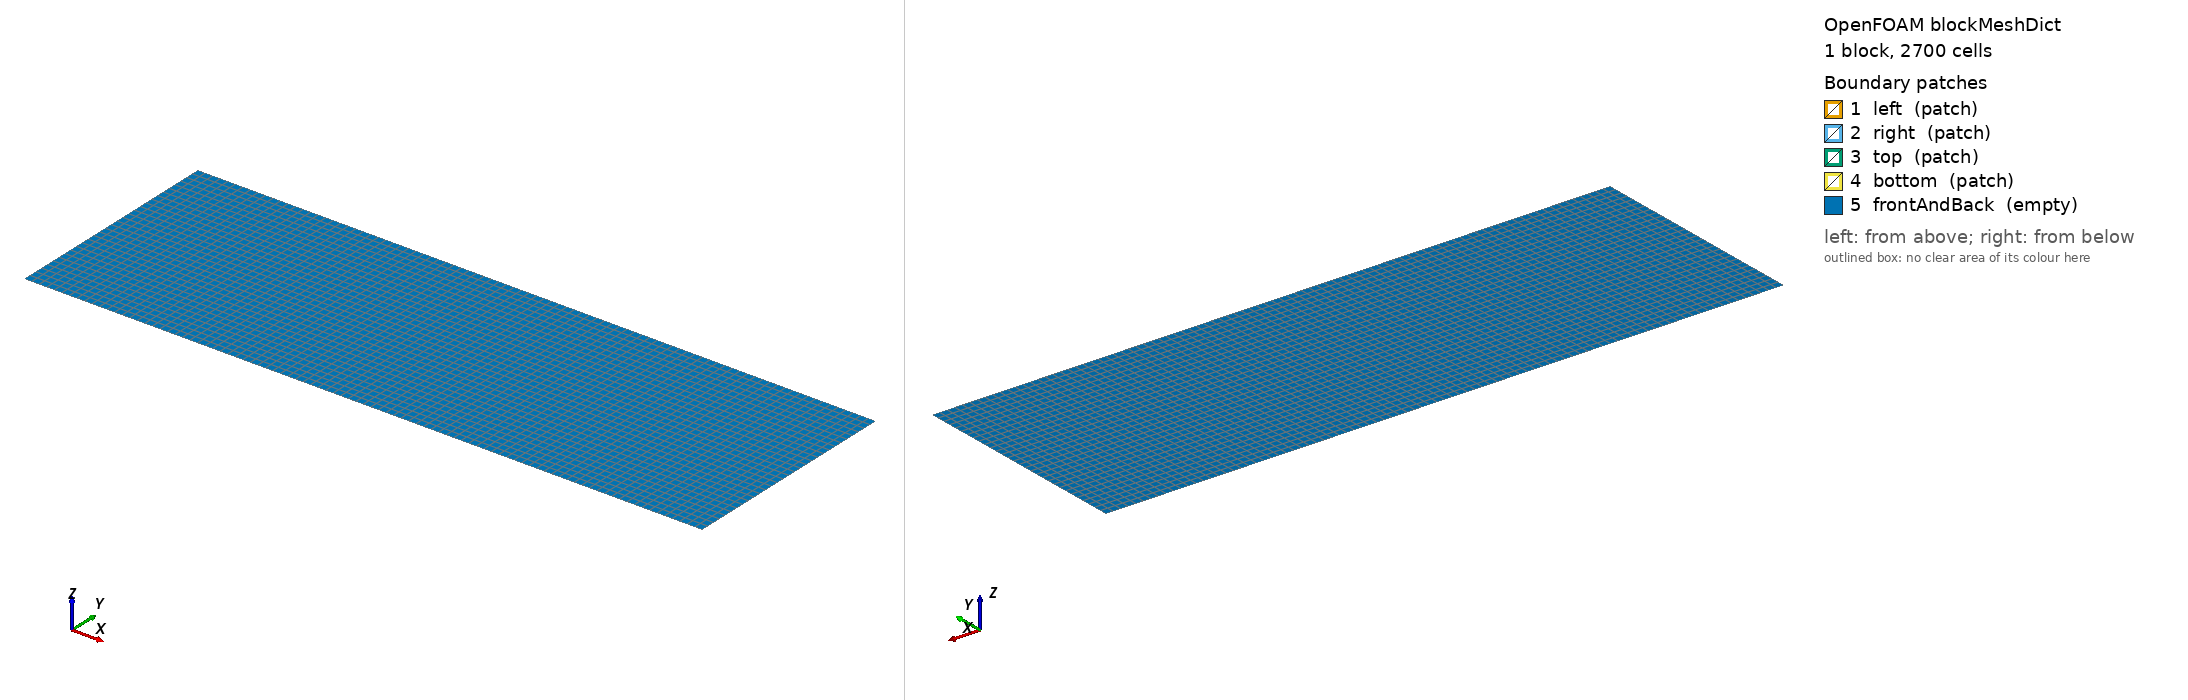

OpenFOAM case: the mesh blockMesh builds from blockMeshDict, 1 block(s), 2700 cells. Boundary patches (legend numbers): 1 left (patch), 2 right (patch), 3 top (patch), 4 bottom (patch), 5 frontAndBack (empty). Left view from above one corner, right view from below the opposite corner. Boundary conditions: 2 field file(s) under 0/; 5 of 5 drawn patches have an entry in a shipped field file.

=== system/blockMeshDict ===
FoamFile { version 2.0; format ascii; class dictionary; object blockMeshDict; }
convertToMeters 1;
vertices ((0 -3000 0)(9000 -3000 0)(9000 0 0)(0 0 0)(0 -3000 1)(9000 -3000 1)(9000 0 1)(0 0 1));
blocks (hex (0 1 2 3 4 5 6 7) (90 30 1) simpleGrading (1 1 1)); edges ();
boundary (left {type patch;faces ((0 4 7 3));} right {type patch;faces ((2 6 5 1));}
top {type patch;faces ((3 7 6 2));} bottom {type patch;faces ((1 5 4 0));}
frontAndBack {type empty;faces ((0 3 2 1)(4 5 6 7));}); mergePatchPairs ();


=== system/controlDict ===
FoamFile { version 2.0; format ascii; class dictionary; object controlDict; }

application HTFoam-review; startFrom startTime; startTime 0; stopAt endTime; endTime 157788000000;
deltaT 3155760.0; adjustTimeStep yes; maxCo 0.2; maxDeltaT 315576000;
writeControl adjustableRunTime; writeInterval 157788000000; purgeWrite 0;
writeFormat ascii; writePrecision 12; writeCompression off; timeFormat general; timePrecision 14;
runTimeModifiable false; libs ("libHydrothermalBoundaryConditions.so");
functions
{
 eosMass { type volFieldValue; libs ("libfieldFunctionObjects.so"); log false;
 writeControl timeStep; writeInterval 1; writeFields false; regionType all; operation volIntegrate; fields (rho); }
 topMass { type surfaceFieldValue; libs ("libfieldFunctionObjects.so"); log false;
 writeControl timeStep; writeInterval 1; writeFields false; surfaceFormat none;
 regionType patch; name top; operation sum; fields (phi); }
 minFields { type volFieldValue; libs ("libfieldFunctionObjects.so"); log false;
 writeControl timeStep; writeInterval 1; writeFields false; regionType all; operation min; fields (T p rho); }
 maxFields { type volFieldValue; libs ("libfieldFunctionObjects.so"); log false;
 writeControl timeStep; writeInterval 1; writeFields false; regionType all; operation max; fields (T p rho); }
}


=== 0/T ===
FoamFile { version 2.0; format ascii; class volScalarField; object T; }
dimensions [0 0 0 1 0 0 0]; internalField uniform 283.15;
boundaryField {
left { type zeroGradient; }
right { type zeroGradient; }
top { type fixedValue; value uniform 278.15; }
bottom { type hydrothermalHeatFlux; conductivityField kr_eff; shape fixed; q nonuniform List<scalar> 90 ( 0.0 0.05 0.05 0.05 0.05 0.05 0.05 0.05 0.05 0.05 0.05 0.05 0.05 0.05 0.05 0.05 0.05 0.05 0.05 0.05 0.05 0.05 0.05 0.05 0.05 0.05 0.05 0.05 0.05 0.05 0.05 0.05 0.05 0.05 0.05 0.05 0.05 0.05 0.05 0.05 5.0 5.0 5.0 5.0 5.0 5.0 5.0 5.0 5.0 5.0 0.05 0.05 0.05 0.05 0.05 0.05 0.05 0.05 0.05 0.05 0.05 0.05 0.05 0.05 0.05 0.05 0.05 0.05 0.05 0.05 0.05 0.05 0.05 0.05 0.05 0.05 0.05 0.05 0.05 0.05 0.05 0.05 0.05 0.05 0.05 0.05 0.05 0.05 0.05 0.0 ); value uniform 283.15; }
frontAndBack { type empty; }
}


=== 0/permeability ===
FoamFile { version 2.0; format ascii; class volScalarField; object permeability; }
dimensions [0 2 0 0 0 0 0]; internalField uniform 1e-15;
boundaryField {
left { type zeroGradient; }
right { type zeroGradient; }
top { type zeroGradient; }
bottom { type zeroGradient; }
frontAndBack { type empty; }
}
